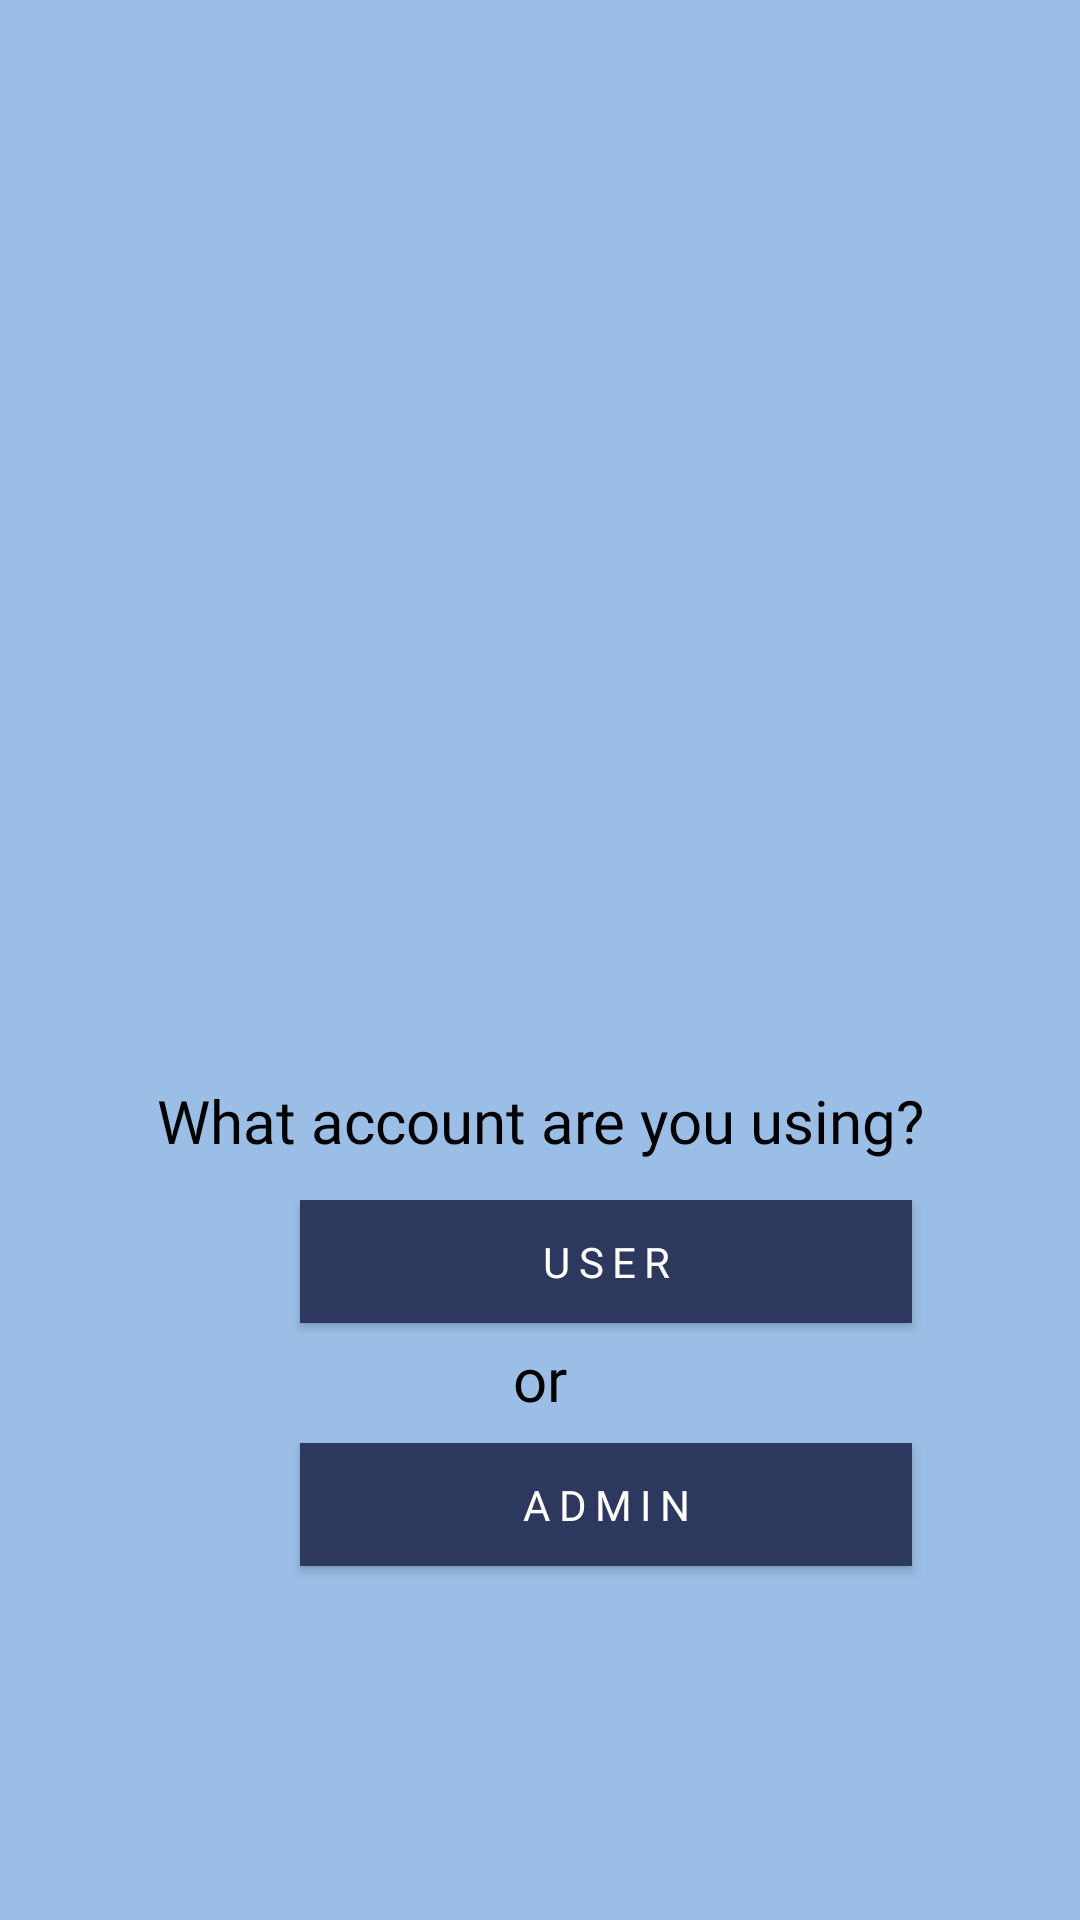

Reconstruct the res/layout file that produces this screen, plus the resources it refers to.
<!-- AndroidManifest.xml: application theme Theme.Resqapp -->
<!-- res/layout/activity_useroradmin_login.xml -->
<?xml version="1.0" encoding="utf-8"?>
<LinearLayout xmlns:android="http://schemas.android.com/apk/res/android"
    xmlns:app="http://schemas.android.com/apk/res-auto"
    xmlns:tools="http://schemas.android.com/tools"
    android:layout_width="match_parent"
    android:layout_height="match_parent"
    android:orientation="vertical"
    android:background="#9BBEE6"
    tools:context=".dashboard_user">

    <LinearLayout
        android:layout_width="match_parent"
        android:layout_height="250dp"
        android:orientation="horizontal"

        >

        <ImageView
            android:id="@+id/imageView3"
            android:layout_width="0dp"
            android:layout_height="250dp"
            android:layout_weight="1"
            android:layout_marginTop="20dp"
            android:padding="40dp"
            app:srcCompat="@drawable/resqapplogo"
            tools:ignore="ContentDescription,ImageContrastCheck,VisualLintBounds" />
    </LinearLayout>

    <LinearLayout
        android:layout_width="match_parent"
        android:layout_height="150dp"
        android:orientation="vertical">


        <TextView
            android:id="@+id/textView4"
            android:layout_width="match_parent"
            android:layout_height="wrap_content"
            android:text="@string/what_account_are_you_using"
            android:fontFamily="@font/oswald_light"
            android:textSize="20sp"
            android:textColor="@color/black"
            android:textAlignment="center"
            android:layout_marginTop="110dp"
            />
    </LinearLayout>

    <LinearLayout
        android:layout_width="match_parent"
        android:layout_height="180dp"
        android:orientation="vertical">

        <Button
            android:id="@+id/user_button"
            android:layout_width="204dp"
            android:layout_height="41dp"
            android:layout_marginStart="100dp"
            android:layout_marginEnd="100dp"
            android:background="@drawable/red_border"
            android:fontFamily="@font/oswald_bold"
            android:hint="@string/user"
            android:letterSpacing="0.2"
            android:textColorHint="@color/white"
            tools:ignore="HardcodedText,TouchTargetSizeCheck,TouchTargetSizeCheck,TextContrastCheck,DuplicateSpeakableTextCheck" />

        <TextView
            android:id="@+id/or"
            android:layout_width="match_parent"
            android:layout_height="wrap_content"
            android:text="@string/or"
            android:fontFamily="@font/oswald"
            android:textSize="20sp"
            android:textColor="@color/black"
            android:textAlignment="center"
            android:layout_marginTop="5dp"
            />

        <Button
            android:id="@+id/admin_button"
            android:layout_width="204dp"
            android:layout_height="41dp"
            android:layout_marginStart="100dp"
            android:layout_marginTop="8dp"
            android:layout_marginEnd="100dp"
            android:background="@drawable/red_border"
            android:fontFamily="@font/oswald_bold"
            android:hint="@string/admin"
            android:letterSpacing="0.2"
            android:textColorHint="@color/white"
            tools:ignore="HardcodedText,TouchTargetSizeCheck,TouchTargetSizeCheck,TextContrastCheck,DuplicateSpeakableTextCheck" />
    </LinearLayout>


</LinearLayout>
<!-- resources referenced by this layout -->
<resources>
  <color name="black">#FF000000</color>
  <color name="white">#FFFFFFFF</color>/&gt;
  <!-- drawable red_border (drawable) -->
  <?xml version="1.0" encoding="utf-8"?>
  <shape xmlns:android="http://schemas.android.com/apk/res/android" android:shape="rectangle">
      <solid android:color="#2C385D" />
  
  </shape>
  <!-- drawable resqapplogo: png bitmap (drawable, 128270 bytes) -->
  <string name="admin">ADMIN</string>
  <string name="or">or</string>
  <string name="user">USER</string>
  <string name="what_account_are_you_using">What account are you using?</string>
  <style name="Theme.Resqapp" parent="Base.Theme.Resqapp" />
  <style name="Base.Theme.Resqapp" parent="Theme.AppCompat.Light">
          
          
      </style>
</resources>
